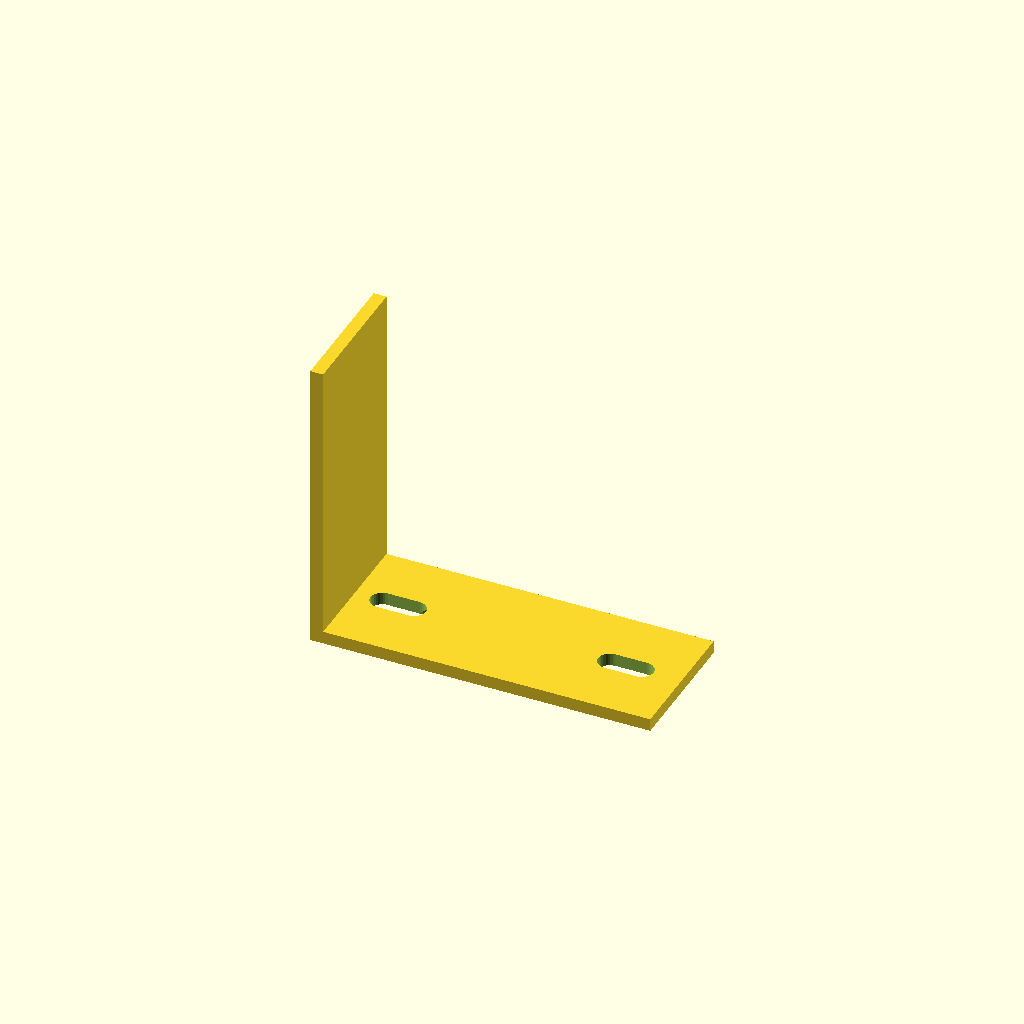
Cell 1: rendered with the file's own defaults.
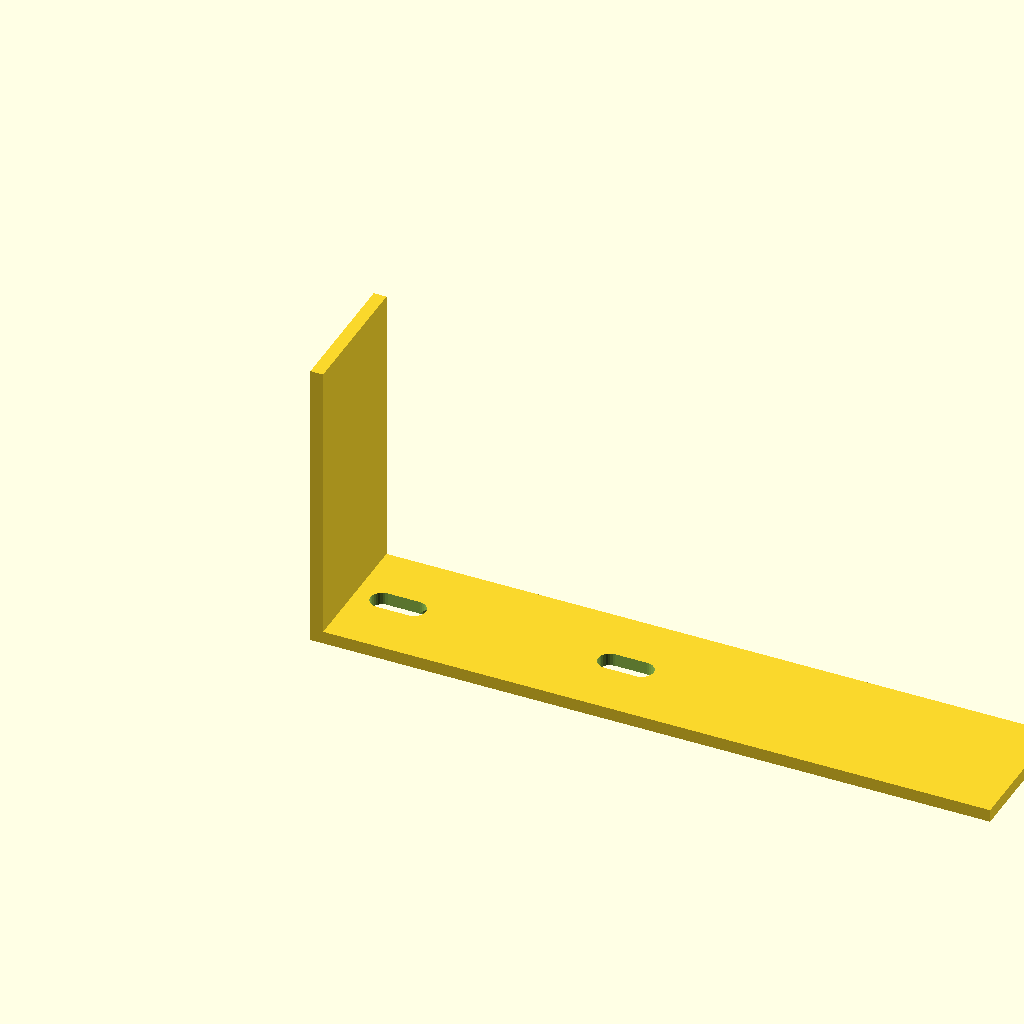
Cell 2 — horiz_len set to 160, the other parameters unchanged.
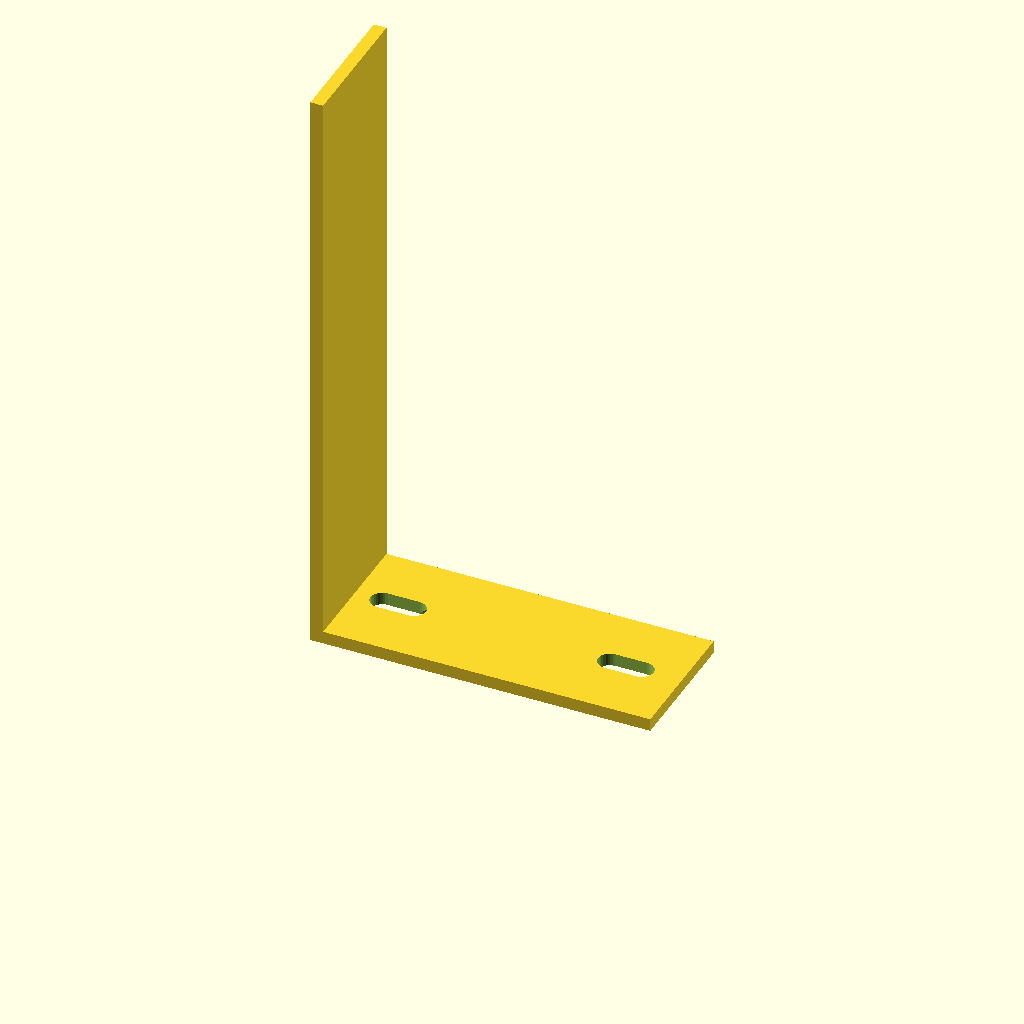
Cell 3: the same model with vert_len = 140.
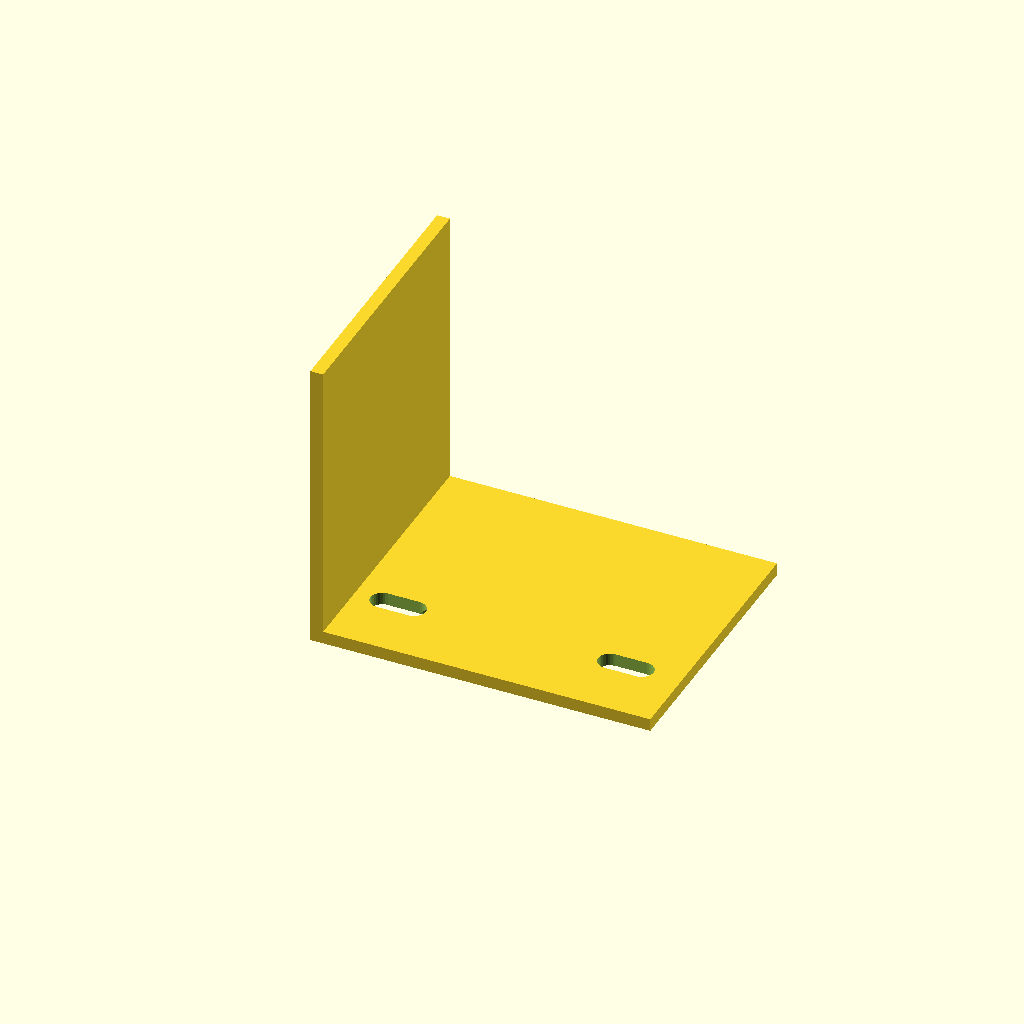
Cell 4: the same model with profile_w = 64.
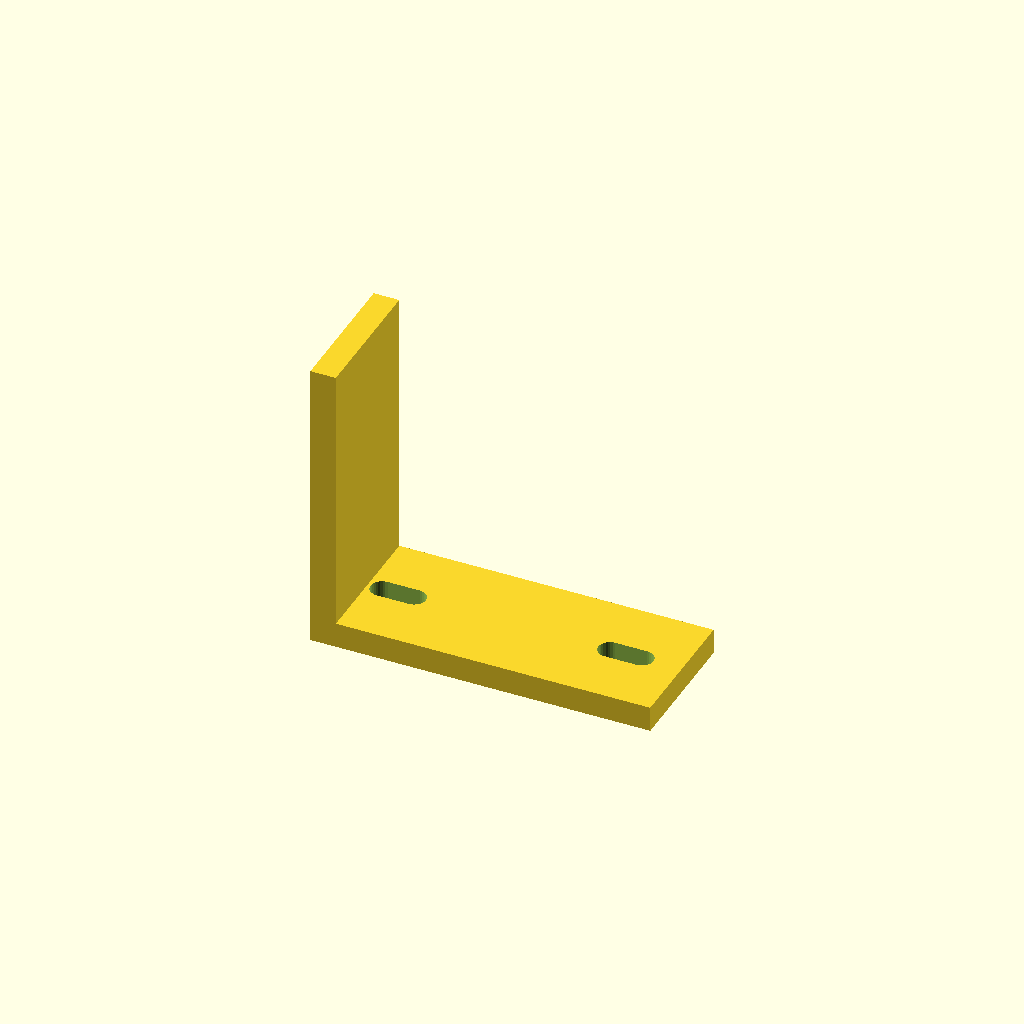
Cell 5: the same model with plate_t = 6.
One fixed orthographic camera (rotation 55°, 0°, 25°; colour scheme Cornfield) for every cell.
Source of the model, optional_data/gen2/lbrackets/part_0032.scad:
$fn = 32;

// ----------------------------------------------------------------------
// L-bracket: 80 x 32 x 70 mm
// ----------------------------------------------------------------------

// --- parameters (mm) ---
horiz_len = 80;           // horizontal leg, X
vert_len = 70;            // vertical leg, Z
profile_w = 32;           // bracket depth, Y
plate_t = 3;              // plate thickness
hole_d = 6.6;             // clearance for M6
slot_w = 5.5;             // euro screw slot width
slot_l = 13;              // euro screw slot length

module hole_z(px, py) {
  translate([px, py, -0.5]) cylinder(h = plate_t + 1, d = hole_d);
}
module hole_x(pz, py) {
  translate([-0.5, py, pz]) rotate([0, 90, 0]) cylinder(h = plate_t + 1, d = hole_d);
}
module euro_slot_z(px, py) {
  hull() {
    translate([px - (slot_l - slot_w) / 2, py, -0.5]) cylinder(h = plate_t + 1, d = slot_w);
    translate([px + (slot_l - slot_w) / 2, py, -0.5]) cylinder(h = plate_t + 1, d = slot_w);
  }
}
module euro_slot_x(pz, py) {
  translate([-0.5, 0, 0]) rotate([0, 90, 0]) hull() {
    translate([0, py, pz - (slot_l - slot_w) / 2]) cylinder(h = plate_t + 1, d = slot_w);
    translate([0, py, pz + (slot_l - slot_w) / 2]) cylinder(h = plate_t + 1, d = slot_w);
  }
}

difference() {
  union() {
    /* horizontal leg */
    cube([horiz_len, profile_w, plate_t]);
    /* vertical leg, overlapping the corner block */
    cube([plate_t, profile_w, vert_len]);
  }
  euro_slot_z(13.2, 16);
  euro_slot_x(13.2, 16);
  euro_slot_z(66.8, 16);
}
Customizer parameters (derived from the source; name, type, default, range or options):
horiz_len: number, default 80
vert_len: number, default 70
profile_w: number, default 32
plate_t: number, default 3
hole_d: number, default 6.6
slot_w: number, default 5.5
slot_l: number, default 13
